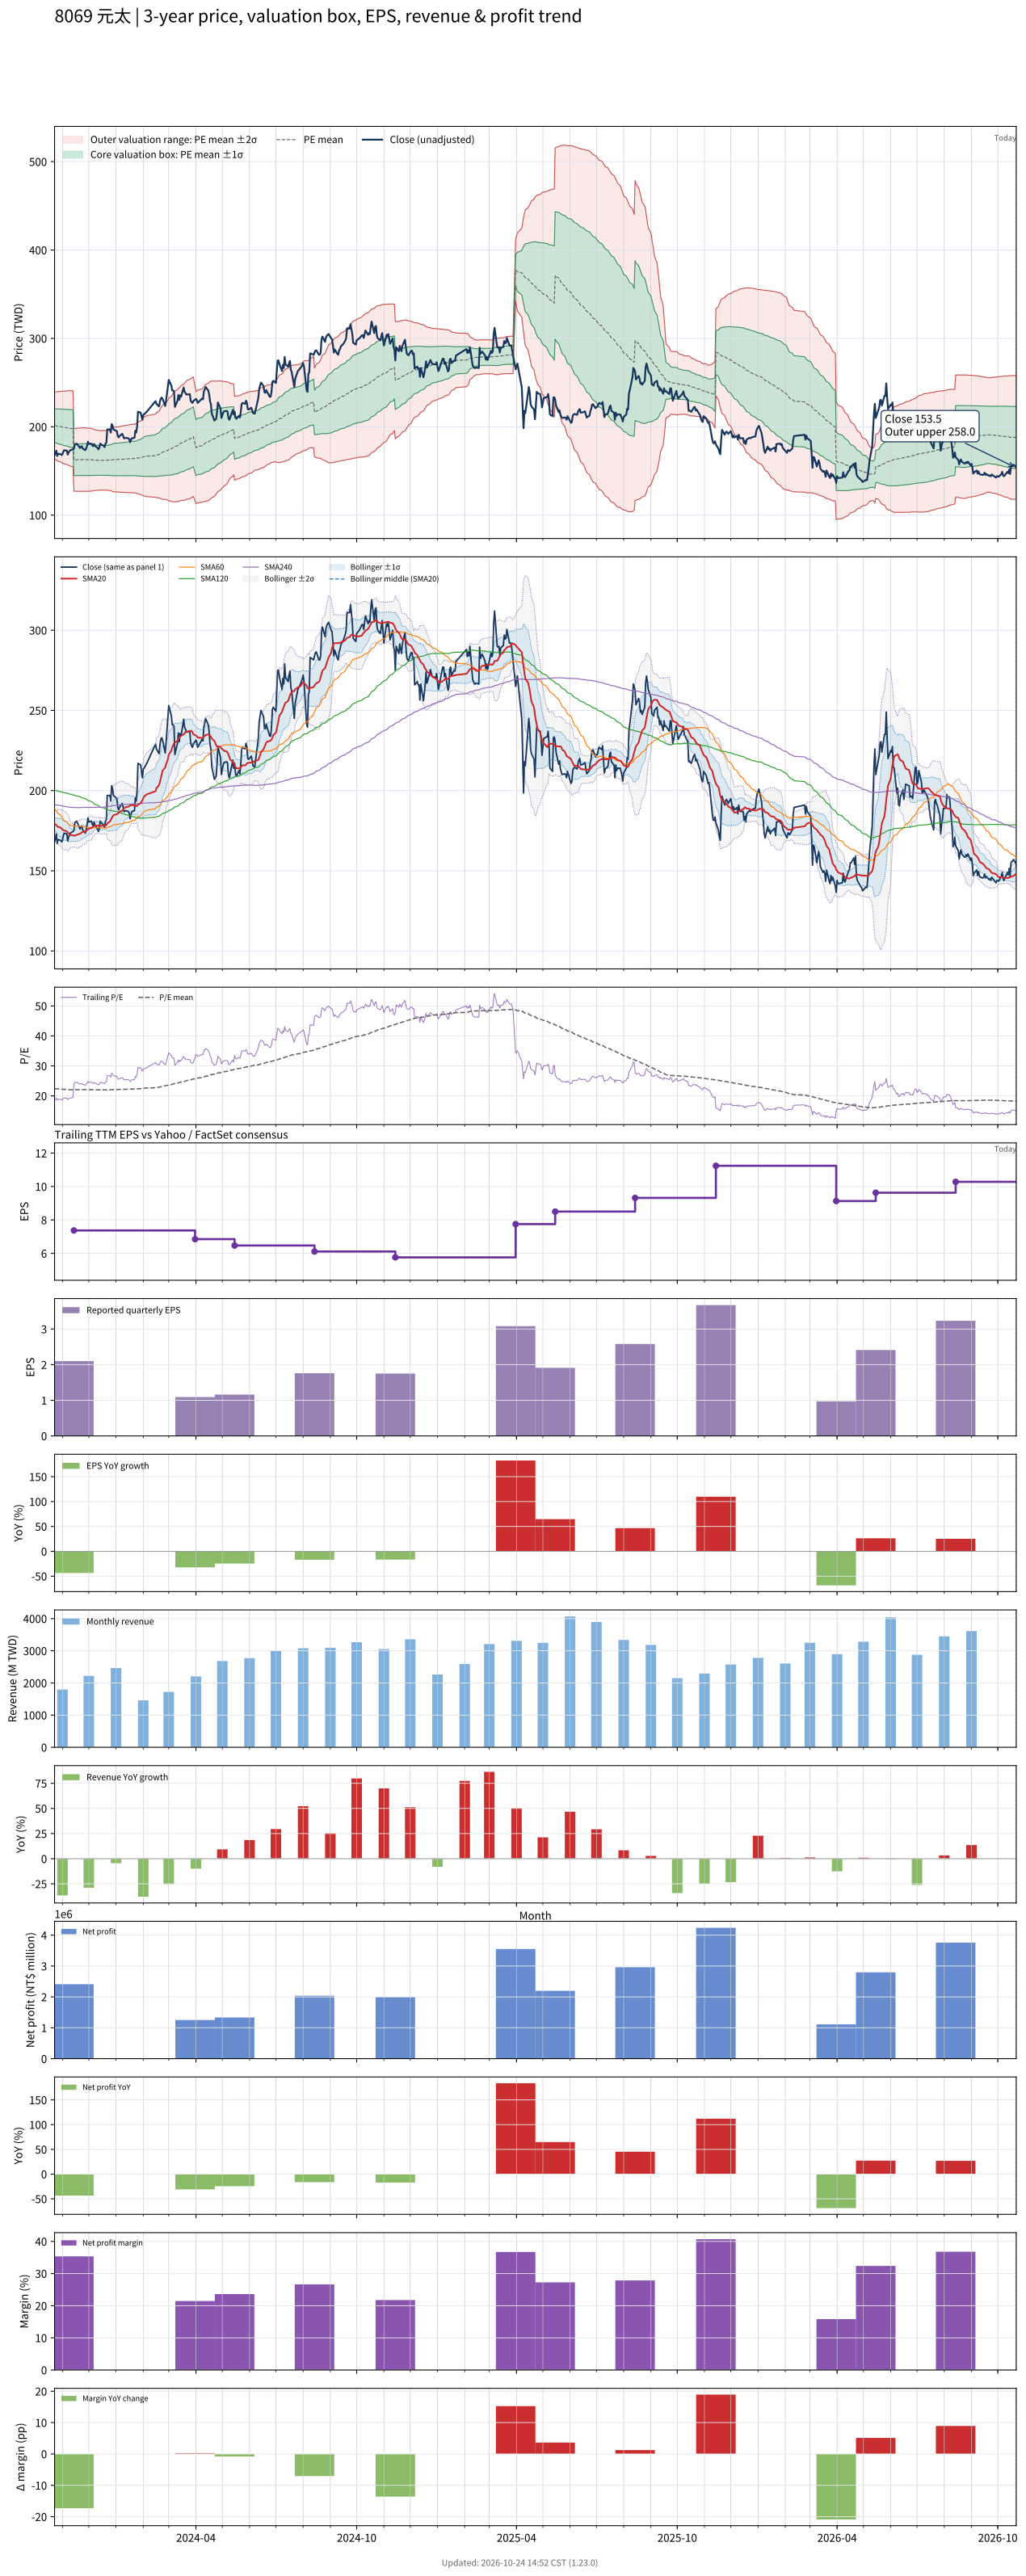

The file beside this chart, header and first rows:
# chart-version: skill-stock-dynamic-val…
date, close, available_date, period_end, eps, ttm_eps, pe, pe_mean, pe_std, price_m2, price_m1, price_mean, price_p1, price_p2, forward_eps, forward_pe, forward_pe_mean, forward_pe_std, forward_price_m2, forward_price_m1, forward_price_mean, forward_price_p1, forward_price_p2, sma20
2023-10-23, 168, 2023-08-14, 2023-06-30, 2.12, 8.99, 18.69, 22.41, 2.101, 163.7, 182.6, 201.5, 220.4, 239.2, , , , , , , , , , 179.2
2023-10-24, 170, 2023-08-14, 2023-06-30, 2.12, 8.99, 18.91, 22.39, 2.124, 163.1, 182.2, 201.3, 220.4, 239.4, , , , , , , , , , 178.8
2023-10-25, 173, 2023-08-14, 2023-06-30, 2.12, 8.99, 19.24, 22.36, 2.143, 162.5, 181.7, 201, 220.3, 239.5, , , , , , , , , , 178.5
2023-10-26, 167, 2023-08-14, 2023-06-30, 2.12, 8.99, 18.58, 22.32, 2.171, 161.7, 181.2, 200.7, 220.2, 239.7, , , , , , , , , , 177.8
2023-10-27, 169.5, 2023-08-14, 2023-06-30, 2.12, 8.99, 18.85, 22.29, 2.194, 161, 180.7, 200.4, 220.1, 239.8, , , , , , , , , , 177.4
2023-10-30, 169, 2023-08-14, 2023-06-30, 2.12, 8.99, 18.8, 22.26, 2.216, 160.3, 180.2, 200.1, 220, 240, , , , , , , , , , 176.9
2023-10-31, 168, 2023-08-14, 2023-06-30, 2.12, 8.99, 18.69, 22.23, 2.24, 159.6, 179.7, 199.8, 220, 240.1, , , , , , , , , , 176.3
2023-11-01, 169, 2023-08-14, 2023-06-30, 2.12, 8.99, 18.8, 22.2, 2.262, 158.9, 179.3, 199.6, 219.9, 240.3, , , , , , , , , , 175.7
2023-11-02, 172, 2023-08-14, 2023-06-30, 2.12, 8.99, 19.13, 22.18, 2.279, 158.4, 178.9, 199.4, 219.9, 240.4, , , , , , , , , , 175.3
2023-11-03, 173.5, 2023-08-14, 2023-06-30, 2.12, 8.99, 19.3, 22.16, 2.294, 158, 178.6, 199.2, 219.8, 240.4, , , , , , , , , , 175.1
2023-11-06, 173, 2023-08-14, 2023-06-30, 2.12, 8.99, 19.24, 22.13, 2.309, 157.5, 178.2, 199, 219.7, 240.5, , , , , , , , , , 174.6
2023-11-07, 168.5, 2023-08-14, 2023-06-30, 2.12, 8.99, 18.74, 22.11, 2.329, 156.9, 177.8, 198.8, 219.7, 240.7, , , , , , , , , , 173.9
2023-11-08, 171, 2023-08-14, 2023-06-30, 2.12, 8.99, 19.02, 22.09, 2.346, 156.4, 177.5, 198.6, 219.6, 240.7, , , , , , , , , , 173.4
2023-11-09, 172.5, 2023-08-14, 2023-06-30, 2.12, 8.99, 19.19, 22.06, 2.36, 155.9, 177.1, 198.3, 219.5, 240.7, , , , , , , , , , 172.8
2023-11-10, 173.5, 2023-08-14, 2023-06-30, 2.12, 8.99, 19.3, 22.03, 2.373, 155.4, 176.7, 198.1, 219.4, 240.7, , , , , , , , , , 172.3
2023-11-13, 174.5, 2023-08-14, 2023-06-30, 2.12, 8.99, 19.41, 22.01, 2.385, 155, 176.4, 197.9, 219.3, 240.7, , , , , , , , , , 172.1
2023-11-14, 175, 2023-11-14, 2023-09-30, 2.1, 7.37, 23.74, 22.02, 2.39, 127.1, 144.7, 162.3, 179.9, 197.6, , , , , , , , , , 171.9
2023-11-15, 180, 2023-11-14, 2023-09-30, 2.1, 7.37, 24.42, 22.04, 2.4, 127.1, 144.8, 162.4, 180.1, 197.8, , , , , , , , , , 171.9
2023-11-16, 180.5, 2023-11-14, 2023-09-30, 2.1, 7.37, 24.49, 22.06, 2.41, 127, 144.8, 162.6, 180.3, 198.1, , , , , , , , , , 172
2023-11-17, 181, 2023-11-14, 2023-09-30, 2.1, 7.37, 24.56, 22.07, 2.42, 127, 144.8, 162.7, 180.5, 198.3, , , , , , , , , , 172.4
2023-11-20, 177.5, 2023-11-14, 2023-09-30, 2.1, 7.37, 24.08, 22.07, 2.423, 127, 144.8, 162.7, 180.5, 198.4, , , , , , , , , , 172.9
2023-11-21, 176, 2023-11-14, 2023-09-30, 2.1, 7.37, 23.88, 22.08, 2.427, 127, 144.9, 162.8, 180.6, 198.5, , , , , , , , , , 173.2
2023-11-22, 177.5, 2023-11-14, 2023-09-30, 2.1, 7.37, 24.08, 22.09, 2.433, 127, 144.9, 162.8, 180.8, 198.7, , , , , , , , , , 173.4
2023-11-23, 178, 2023-11-14, 2023-09-30, 2.1, 7.37, 24.15, 22.1, 2.438, 126.9, 144.9, 162.9, 180.9, 198.8, , , , , , , , , , 174
2023-11-24, 175.5, 2023-11-14, 2023-09-30, 2.1, 7.37, 23.81, 22.1, 2.44, 126.9, 144.9, 162.9, 180.9, 198.9, , , , , , , , , , 174.3
2023-11-27, 173.5, 2023-11-14, 2023-09-30, 2.1, 7.37, 23.54, 22.1, 2.435, 127, 144.9, 162.9, 180.8, 198.8, , , , , , , , , , 174.5
2023-11-28, 175.5, 2023-11-14, 2023-09-30, 2.1, 7.37, 23.81, 22.09, 2.427, 127, 144.9, 162.8, 180.7, 198.6, , , , , , , , , , 174.9
2023-11-29, 178.5, 2023-11-14, 2023-09-30, 2.1, 7.37, 24.22, 22.08, 2.419, 127.1, 144.9, 162.7, 180.6, 198.4, , , , , , , , , , 175.3
2023-11-30, 183, 2023-11-14, 2023-09-30, 2.1, 7.37, 24.83, 22.08, 2.415, 127.1, 144.9, 162.7, 180.5, 198.3, , , , , , , , , , 175.9
2023-12-01, 180.5, 2023-11-14, 2023-09-30, 2.1, 7.37, 24.49, 22.08, 2.417, 127.1, 144.9, 162.7, 180.6, 198.4, , , , , , , , , , 176.2
2023-12-04, 181, 2023-11-14, 2023-09-30, 2.1, 7.37, 24.56, 22.07, 2.409, 127.2, 144.9, 162.7, 180.4, 198.2, , , , , , , , , , 176.7
2023-12-05, 179, 2023-11-14, 2023-09-30, 2.1, 7.37, 24.29, 22.07, 2.4, 127.3, 144.9, 162.6, 180.3, 198, , , , , , , , , , 177.2
2023-12-06, 178, 2023-11-14, 2023-09-30, 2.1, 7.37, 24.15, 22.04, 2.365, 127.6, 145, 162.5, 179.9, 197.3, , , , , , , , , , 177.5
2023-12-07, 180.5, 2023-11-14, 2023-09-30, 2.1, 7.37, 24.49, 22.03, 2.344, 127.8, 145.1, 162.3, 179.6, 196.9, , , , , , , , , , 177.9
2023-12-08, 178.5, 2023-11-14, 2023-09-30, 2.1, 7.37, 24.22, 22.01, 2.327, 127.9, 145.1, 162.2, 179.4, 196.6, , , , , , , , , , 178.2
2023-12-11, 176, 2023-11-14, 2023-09-30, 2.1, 7.37, 23.88, 22, 2.311, 128.1, 145.1, 162.1, 179.2, 196.2, , , , , , , , , , 178.2
2023-12-12, 174.5, 2023-11-14, 2023-09-30, 2.1, 7.37, 23.68, 21.99, 2.295, 128.2, 145.1, 162, 179, 195.9, , , , , , , , , , 178.2
2023-12-13, 176.5, 2023-11-14, 2023-09-30, 2.1, 7.37, 23.95, 21.97, 2.281, 128.3, 145.1, 162, 178.8, 195.6, , , , , , , , , , 178.1
2023-12-14, 181, 2023-11-14, 2023-09-30, 2.1, 7.37, 24.56, 21.97, 2.279, 128.4, 145.1, 161.9, 178.7, 195.5, , , , , , , , , , 178.1
2023-12-15, 180, 2023-11-14, 2023-09-30, 2.1, 7.37, 24.42, 21.98, 2.287, 128.3, 145.2, 162, 178.9, 195.7, , , , , , , , , , 178
2023-12-18, 178.5, 2023-11-14, 2023-09-30, 2.1, 7.37, 24.22, 21.99, 2.291, 128.3, 145.2, 162.1, 178.9, 195.8, , , , , , , , , , 178.1
2023-12-19, 177, 2023-11-14, 2023-09-30, 2.1, 7.37, 24.02, 21.99, 2.291, 128.3, 145.2, 162.1, 178.9, 195.8, , , , , , , , , , 178.1
2023-12-20, 181, 2023-11-14, 2023-09-30, 2.1, 7.37, 24.56, 21.99, 2.29, 128.3, 145.2, 162, 178.9, 195.8, , , , , , , , , , 178.3
2023-12-21, 182, 2023-11-14, 2023-09-30, 2.1, 7.37, 24.69, 21.98, 2.285, 128.3, 145.2, 162, 178.9, 195.7, , , , , , , , , , 178.5
2023-12-22, 197, 2023-11-14, 2023-09-30, 2.1, 7.37, 26.73, 22, 2.309, 128.1, 145.1, 162.1, 179.1, 196.2, , , , , , , , , , 179.6
2023-12-25, 197, 2023-11-14, 2023-09-30, 2.1, 7.37, 26.73, 22.01, 2.332, 127.8, 145, 162.2, 179.4, 196.6, , , , , , , , , , 180.8
2023-12-26, 193.5, 2023-11-14, 2023-09-30, 2.1, 7.37, 26.26, 22.02, 2.349, 127.7, 145, 162.3, 179.6, 196.9, , , , , , , , , , 181.7
2023-12-27, 203, 2023-11-14, 2023-09-30, 2.1, 7.37, 27.54, 22.05, 2.394, 127.2, 144.9, 162.5, 180.2, 197.8, , , , , , , , , , 182.9
2023-12-28, 201.5, 2023-11-14, 2023-09-30, 2.1, 7.37, 27.34, 22.08, 2.438, 126.8, 144.8, 162.7, 180.7, 198.7, , , , , , , , , , 183.8
2023-12-29, 197, 2023-11-14, 2023-09-30, 2.1, 7.37, 26.73, 22.1, 2.47, 126.5, 144.7, 162.9, 181.1, 199.3, , , , , , , , , , 184.6
2024-01-02, 195, 2023-11-14, 2023-09-30, 2.1, 7.37, 26.46, 22.12, 2.49, 126.3, 144.7, 163, 181.4, 199.7, , , , , , , , , , 185.3
2024-01-03, 189.5, 2023-11-14, 2023-09-30, 2.1, 7.37, 25.71, 22.13, 2.5, 126.2, 144.6, 163.1, 181.5, 199.9, , , , , , , , , , 185.8
2024-01-04, 188, 2023-11-14, 2023-09-30, 2.1, 7.37, 25.51, 22.13, 2.508, 126.2, 144.6, 163.1, 181.6, 200.1, , , , , , , , , , 186.3
2024-01-05, 189.5, 2023-11-14, 2023-09-30, 2.1, 7.37, 25.71, 22.14, 2.519, 126.1, 144.6, 163.2, 181.8, 200.3, , , , , , , , , , 186.8
2024-01-08, 192, 2023-11-14, 2023-09-30, 2.1, 7.37, 26.05, 22.16, 2.536, 125.9, 144.6, 163.3, 182, 200.7, , , , , , , , , , 187.5
2024-01-09, 190, 2023-11-14, 2023-09-30, 2.1, 7.37, 25.78, 22.16, 2.546, 125.8, 144.6, 163.4, 182.1, 200.9, , , , , , , , , , 188.2
2024-01-10, 187, 2023-11-14, 2023-09-30, 2.1, 7.37, 25.37, 22.17, 2.554, 125.8, 144.6, 163.4, 182.2, 201.1, , , , , , , , , , 188.8
2024-01-11, 187, 2023-11-14, 2023-09-30, 2.1, 7.37, 25.37, 22.18, 2.567, 125.7, 144.6, 163.5, 182.4, 201.3, , , , , , , , , , 189.3
2024-01-12, 187.5, 2023-11-14, 2023-09-30, 2.1, 7.37, 25.44, 22.2, 2.579, 125.6, 144.6, 163.6, 182.6, 201.6, , , , , , , , , , 189.7
... 670 more rows
